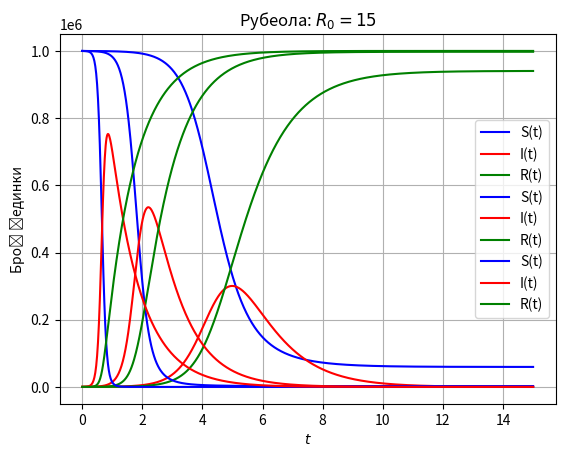

The matplotlib source for this figure:
#!/bin/python

# [redacted]

import matplotlib.pyplot as plt
import numpy as np
from numpy import linspace
from scipy.integrate import odeint
from scipy.optimize import fsolve
from os import system

_=system("clear")

def maks(l):
    ind = 0
    maks = l[0]
    for i, v in enumerate(l):
        if v>maks:
            maks = v
            ind = i
    return ind

# Funkcija koja vraća dP/dt

def SIR(y, t, alfa, beta):
    S = y[0]
    I = y[1]
    R = y[2]
    return [-alfa*S*I, alfa*S*I - beta*I, beta * I ]

R0 = [3, 6, 15]
virusi = [
        "Инфлуенца",
        "Полио",
        "Рубеола"
        ]
Sp = 1e6
Ip = 100
Rp = 0
yp = [Sp, Ip, Rp]
beta = 1
alfa = [r0 * beta / Sp for r0 in R0]



t = linspace(0, 15, 1000)

for i in range(3):
    sol = odeint(SIR, yp, t, args=(alfa[i], beta))
    
    v = (1 - beta / (alfa[i] * Sp))*100
    print(virusi[i] + f" {v:.2f}%")

    plt.plot(t, sol[:,0] ,c = 'b', label='S(t)')
    plt.plot(t, sol[:,1] ,c = 'r', label='I(t)')
    plt.plot(t, sol[:,2] ,c = 'g', label='R(t)')
    
    plt.title(virusi[i] + f": $R_0={R0[i]}$")
    plt.xlabel('$t$')
    plt.ylabel('Број јединки')
    plt.legend()
    plt.grid()
    plt.show()
